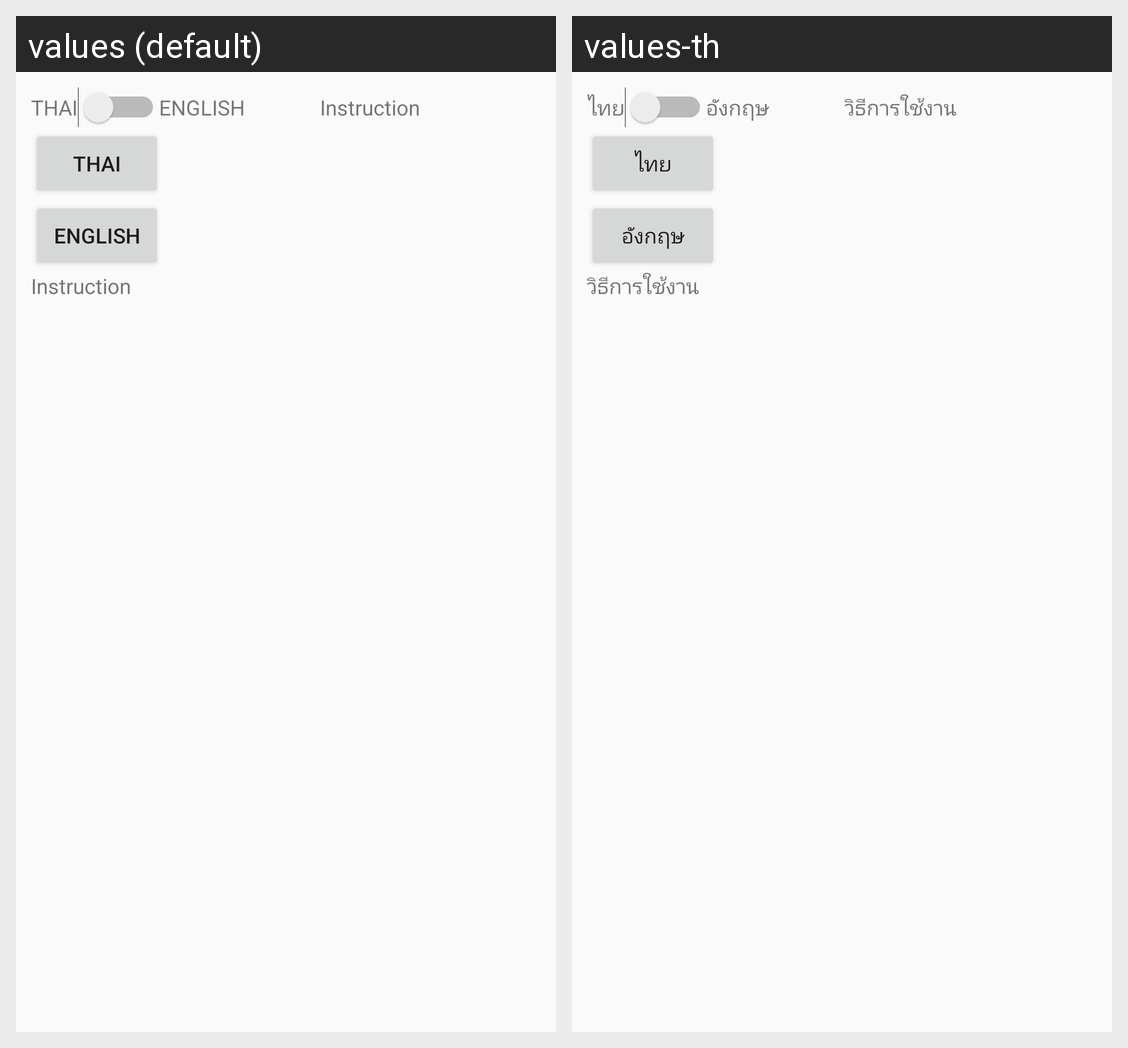

Translations of the strings shown on this Android screen, per locale in the grid:
Android screen res/layout/activity_language.xml rendered under 2 locales, left to right: values (default), values-th. Device: Nexus 5 (rendered at 1080×1920; each locale shown at half size, 540×960, under a caption strip naming it); theme AppTheme.
Strings drawn on this screen, with the default value and each locale's value (text and hints the layout hard-codes, and strings that could not be matched under every locale, appear in the picture but are not listed):

th
  values: THAI
  values-th: ไทย

en
  values: ENGLISH
  values-th: อังกฤษ

how_to_use
  values: Instruction
  values-th: วิธีการใช้งาน
